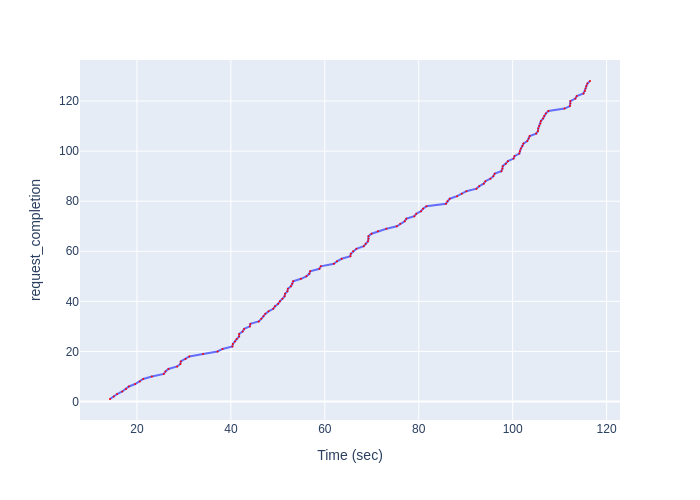

Data behind this chart, as committed beside it:
Time (sec), request_completion
14.26, 1
15.07, 2
15.77, 3
16.88, 4
17.67, 5
18.28, 6
19.61, 7
20.61, 8
21.32, 9
23.18, 10
25.7, 11
26.08, 12
26.7, 13
28.55, 14
29.24, 15
29.33, 16
30.34, 17
31.16, 18
34.07, 19
37.16, 20
38.22, 21
40.32, 22
40.41, 23
40.86, 24
41.22, 25
41.75, 26
41.75, 27
42.52, 28
42.82, 29
44.04, 30
44.13, 31
45.94, 32
46.48, 33
46.93, 34
47.33, 35
48.02, 36
49.02, 37
49.38, 38
50.07, 39
50.44, 40
50.97, 41
51.44, 42
51.53, 43
52.04, 44
52.13, 45
52.79, 46
53.06, 47
53.25, 48
54.92, 49
56.07, 50
56.7, 51
56.88, 52
58.84, 53
59.15, 54
61.94, 55
62.6, 56
63.59, 57
65.44, 58
65.53, 59
66.02, 60
... 68 more rows
